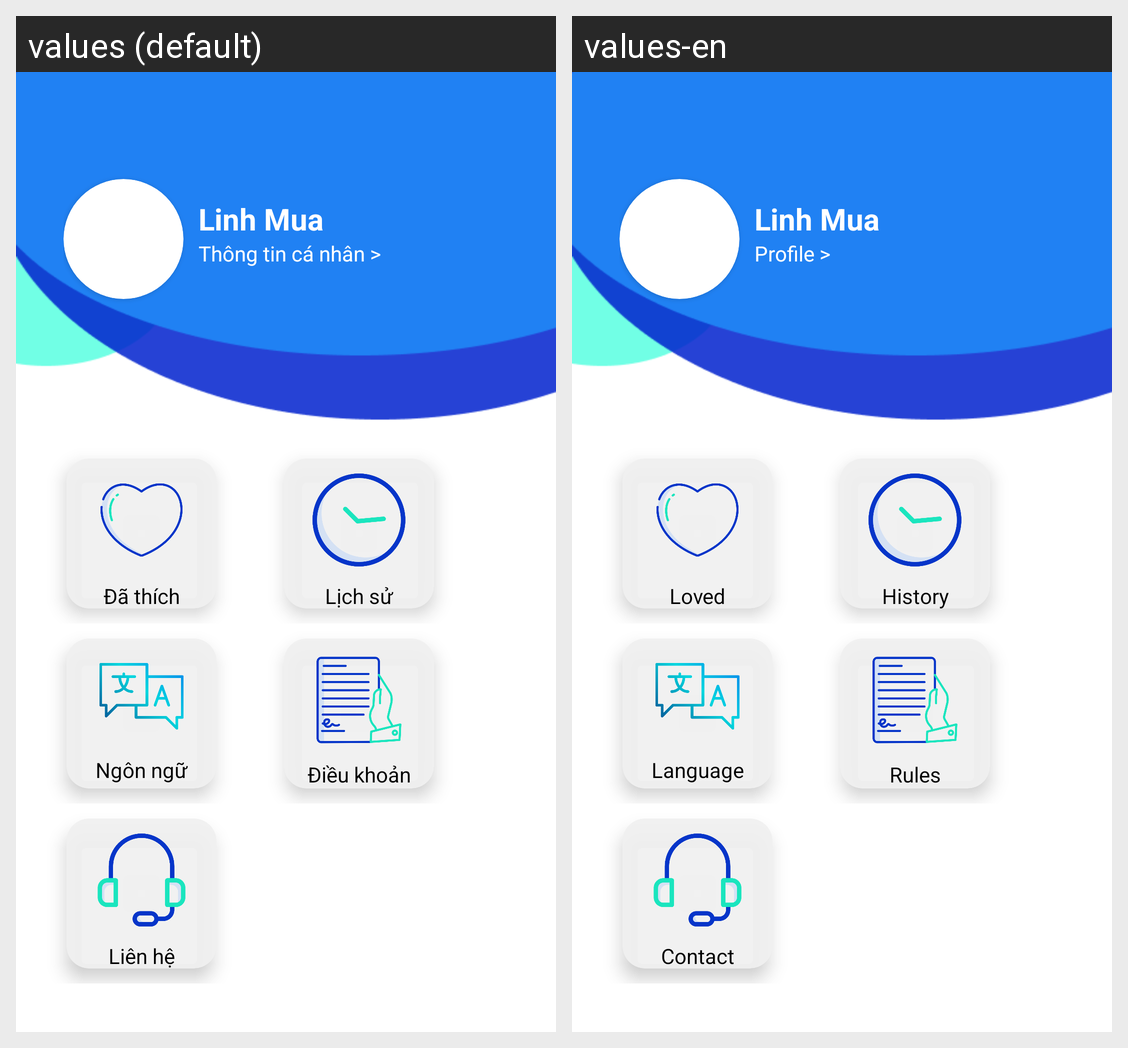

Strings drawn on this Android screen and how each of the app's shown locales translates them:
Android screen res/layout/fragment_fm_profile.xml rendered under 2 locales, left to right: values (default), values-en. Device: Nexus 5 (rendered at 1080×1920; each locale shown at half size, 540×960, under a caption strip naming it); theme AppTheme.
Strings drawn on this screen, with the default value and each locale's value (text and hints the layout hard-codes, and strings that could not be matched under every locale, appear in the picture but are not listed):

thongtincanhan
  values: Thông tin cá nhân >
  values-en: Profile >

dathich
  values: Đã thích
  values-en: Loved

lichsu
  values: Lịch sử
  values-en: History

ngonngu
  values: Ngôn ngữ
  values-en: Language

dieukhoan
  values: Điều khoản
  values-en: Rules

lienhe
  values: Liên hệ
  values-en: Contact
